Photos from the image-classification dataset "224x224" in the GitHub repository saloviho/SORRY. Its 12 classes are: adware, benign, crypto miner, downloader, dropper, file infector, flooder, installer, packed, ransomware, spyware, worm.

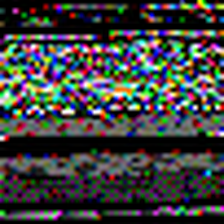
Label: file infector

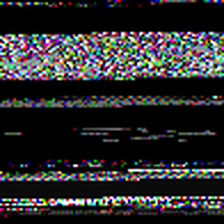
Label: downloader

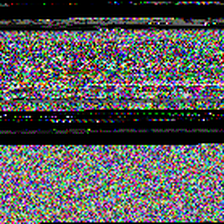
Label: spyware

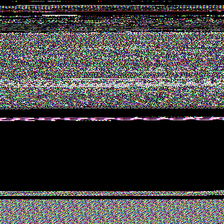
Label: worm

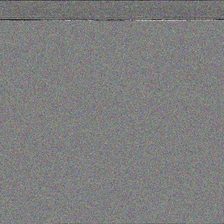
Label: crypto miner

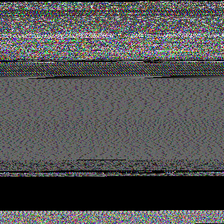
Label: dropper
